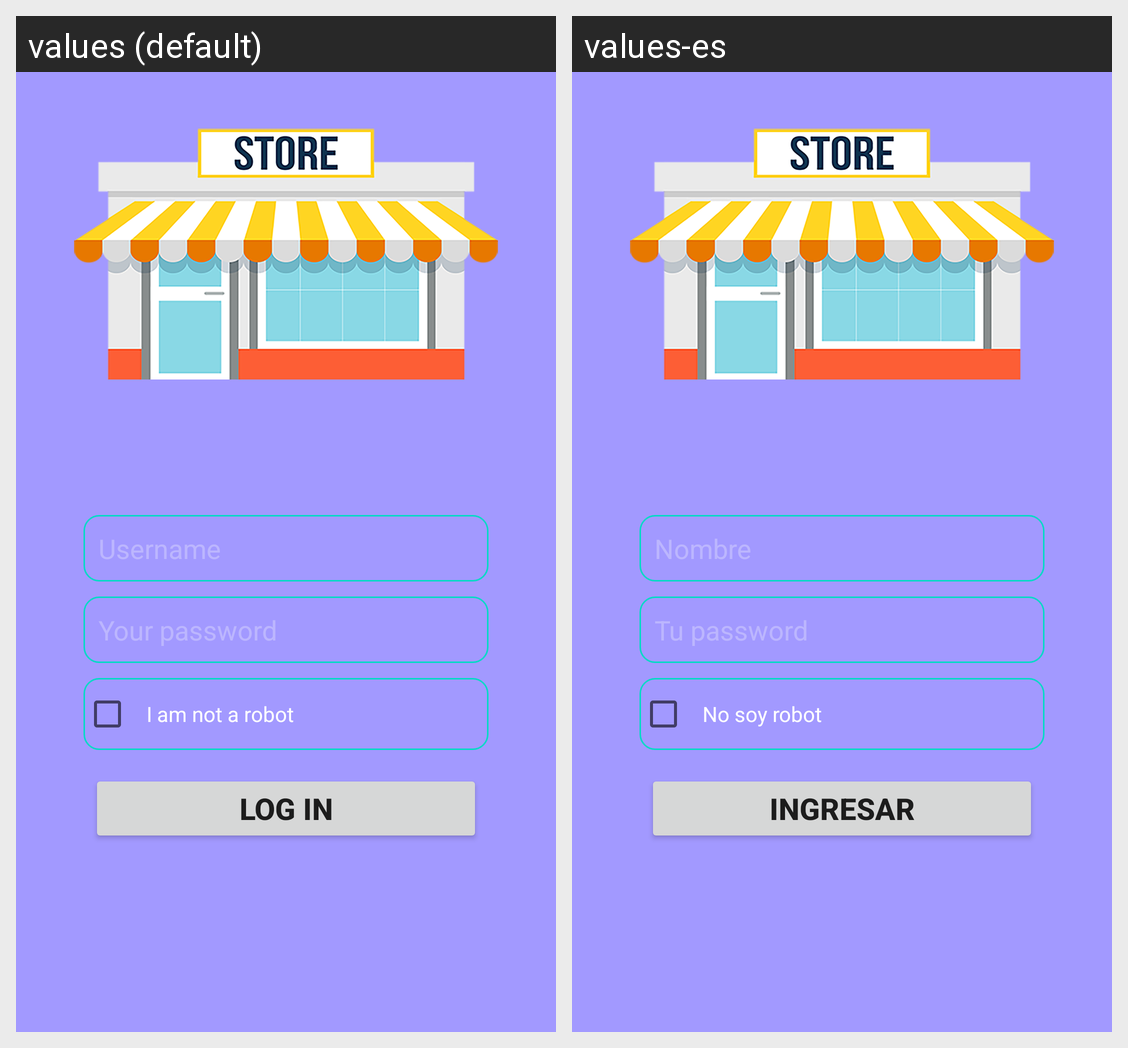

The same Android screen rendered under two of its app's locales, left to right. List the strings drawn on it with the default value and each locale's translation.
Android screen res/layout/activity_login.xml rendered under 2 locales, left to right: values (default), values-es. Device: Nexus 5 (rendered at 1080×1920; each locale shown at half size, 540×960, under a caption strip naming it); theme Theme.Store7App.
Strings drawn on this screen, with the default value and each locale's value (text and hints the layout hard-codes, and strings that could not be matched under every locale, appear in the picture but are not listed):

text_robot
  values: I am not a robot
  values-es: No soy robot

text_login
  values: Log in
  values-es: Ingresar
